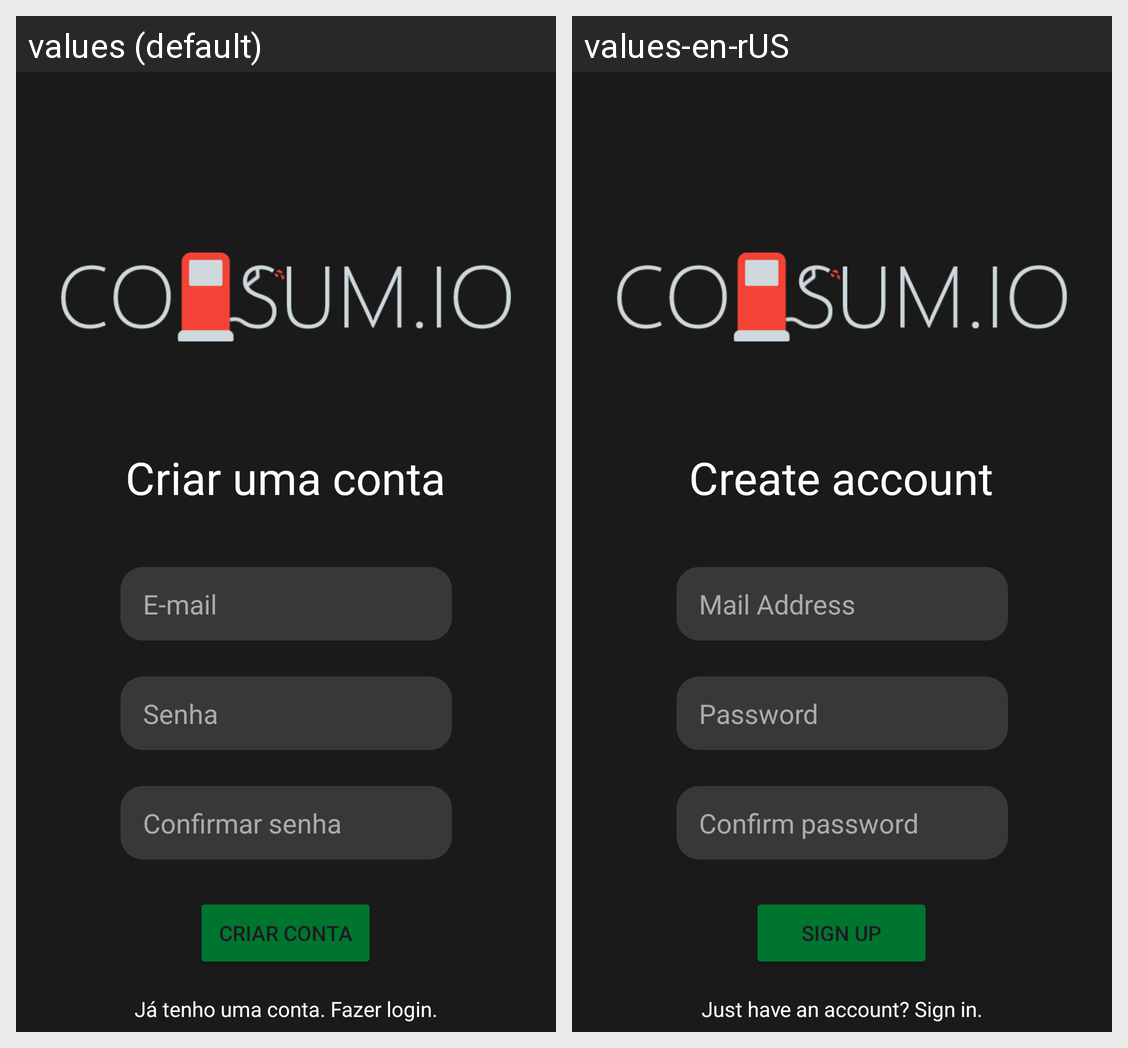

This grid shows one Android layout under two languages. Give, for every string resource on the screen, its name, the default text and each shown locale's text.
Android screen res/layout/activity_signup_screen.xml rendered under 2 locales, left to right: values (default), values-en-rUS. Device: Nexus 5 (rendered at 1080×1920; each locale shown at half size, 540×960, under a caption strip naming it); theme Theme.ConsumApp.
Strings drawn on this screen, with the default value and each locale's value (text and hints the layout hard-codes, and strings that could not be matched under every locale, appear in the picture but are not listed):

create_account_text
  values: Criar uma conta
  values-en-rUS: Create account

e_mail
  values: E-mail
  values-en-rUS: Mail Address

password
  values: Senha
  values-en-rUS: Password

confirm_password
  values: Confirmar senha
  values-en-rUS: Confirm password

signup
  values: Criar conta
  values-en-rUS: Sign Up

just_have_account_text
  values: Já tenho uma conta. Fazer login.
  values-en-rUS: Just have an account? Sign in.

app_version
  values: Version 1.0.1
  values-en-rUS: Version 1.0.1
